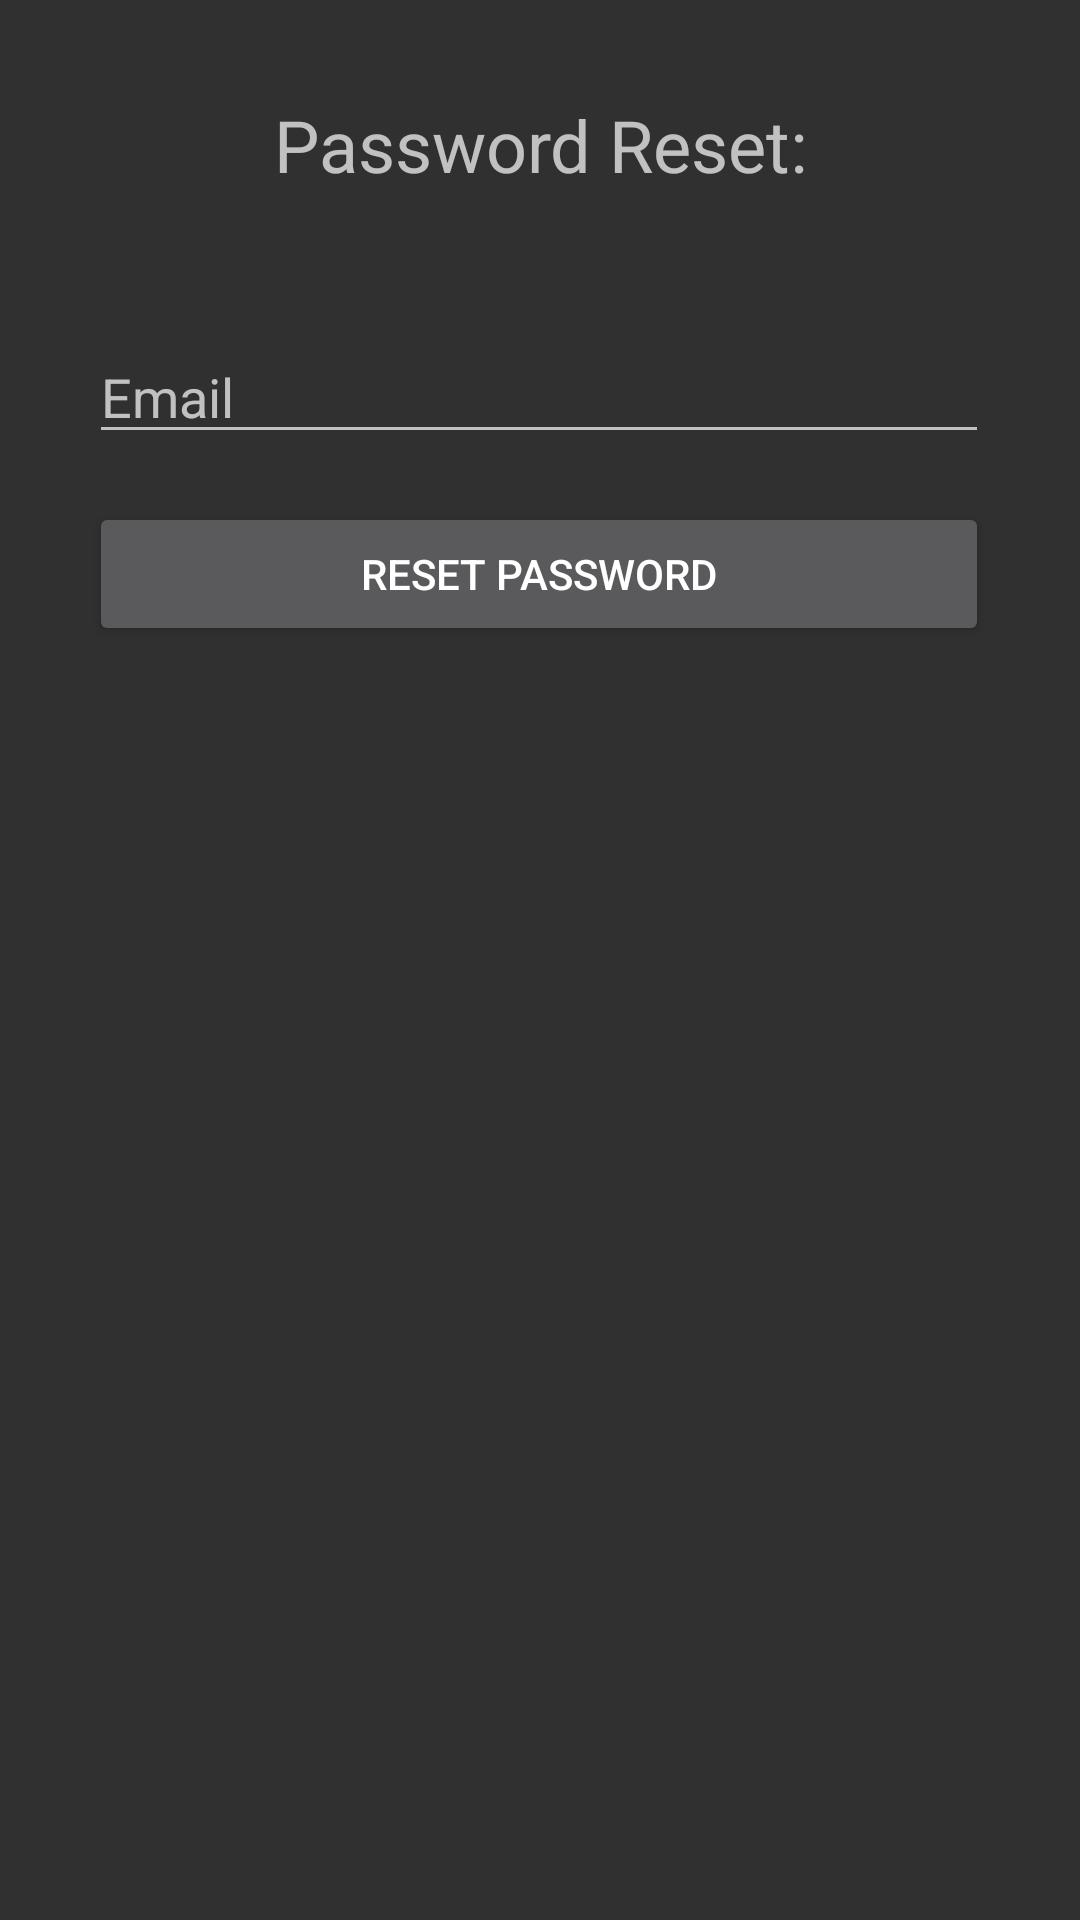

Layout XML and referenced resources for this Android screen:
<!-- AndroidManifest.xml: application theme Theme.Design.NoActionBar -->
<!-- res/layout/activity_password_reset.xml -->
<?xml version="1.0" encoding="utf-8"?>
<androidx.constraintlayout.widget.ConstraintLayout xmlns:android="http://schemas.android.com/apk/res/android"
    xmlns:app="http://schemas.android.com/apk/res-auto"
    xmlns:tools="http://schemas.android.com/tools"
    android:layout_width="match_parent"
    android:layout_height="match_parent"
    tools:context=".PasswordReset">

    <TextView
        android:id="@+id/textView"
        android:layout_width="wrap_content"
        android:layout_height="wrap_content"
        android:layout_marginStart="116dp"
        android:layout_marginTop="32dp"
        android:layout_marginEnd="116dp"
        android:text="Password Reset:"
        android:textSize="24sp"
        app:layout_constraintEnd_toEndOf="parent"
        app:layout_constraintStart_toStartOf="parent"
        app:layout_constraintTop_toTopOf="parent" />

    <EditText
        android:id="@+id/emailReset"
        android:layout_width="300dp"
        android:layout_height="wrap_content"
        android:layout_marginStart="55dp"
        android:layout_marginTop="110dp"
        android:layout_marginEnd="56dp"
        android:ems="10"
        android:hint="Email"
        android:inputType="textEmailAddress"
        app:layout_constraintEnd_toEndOf="parent"
        app:layout_constraintStart_toStartOf="parent"
        app:layout_constraintTop_toTopOf="parent" />

    <Button
        android:id="@+id/btnPasswordReset"
        android:layout_width="300dp"
        android:layout_height="wrap_content"
        android:layout_marginStart="55dp"
        android:layout_marginTop="16dp"
        android:layout_marginEnd="56dp"
        android:enabled="true"
        android:text="Reset Password"
        app:layout_constraintEnd_toEndOf="parent"
        app:layout_constraintStart_toStartOf="parent"
        app:layout_constraintTop_toBottomOf="@+id/emailReset" />

</androidx.constraintlayout.widget.ConstraintLayout>
<!-- resources referenced by this layout -->
<resources>

</resources>
